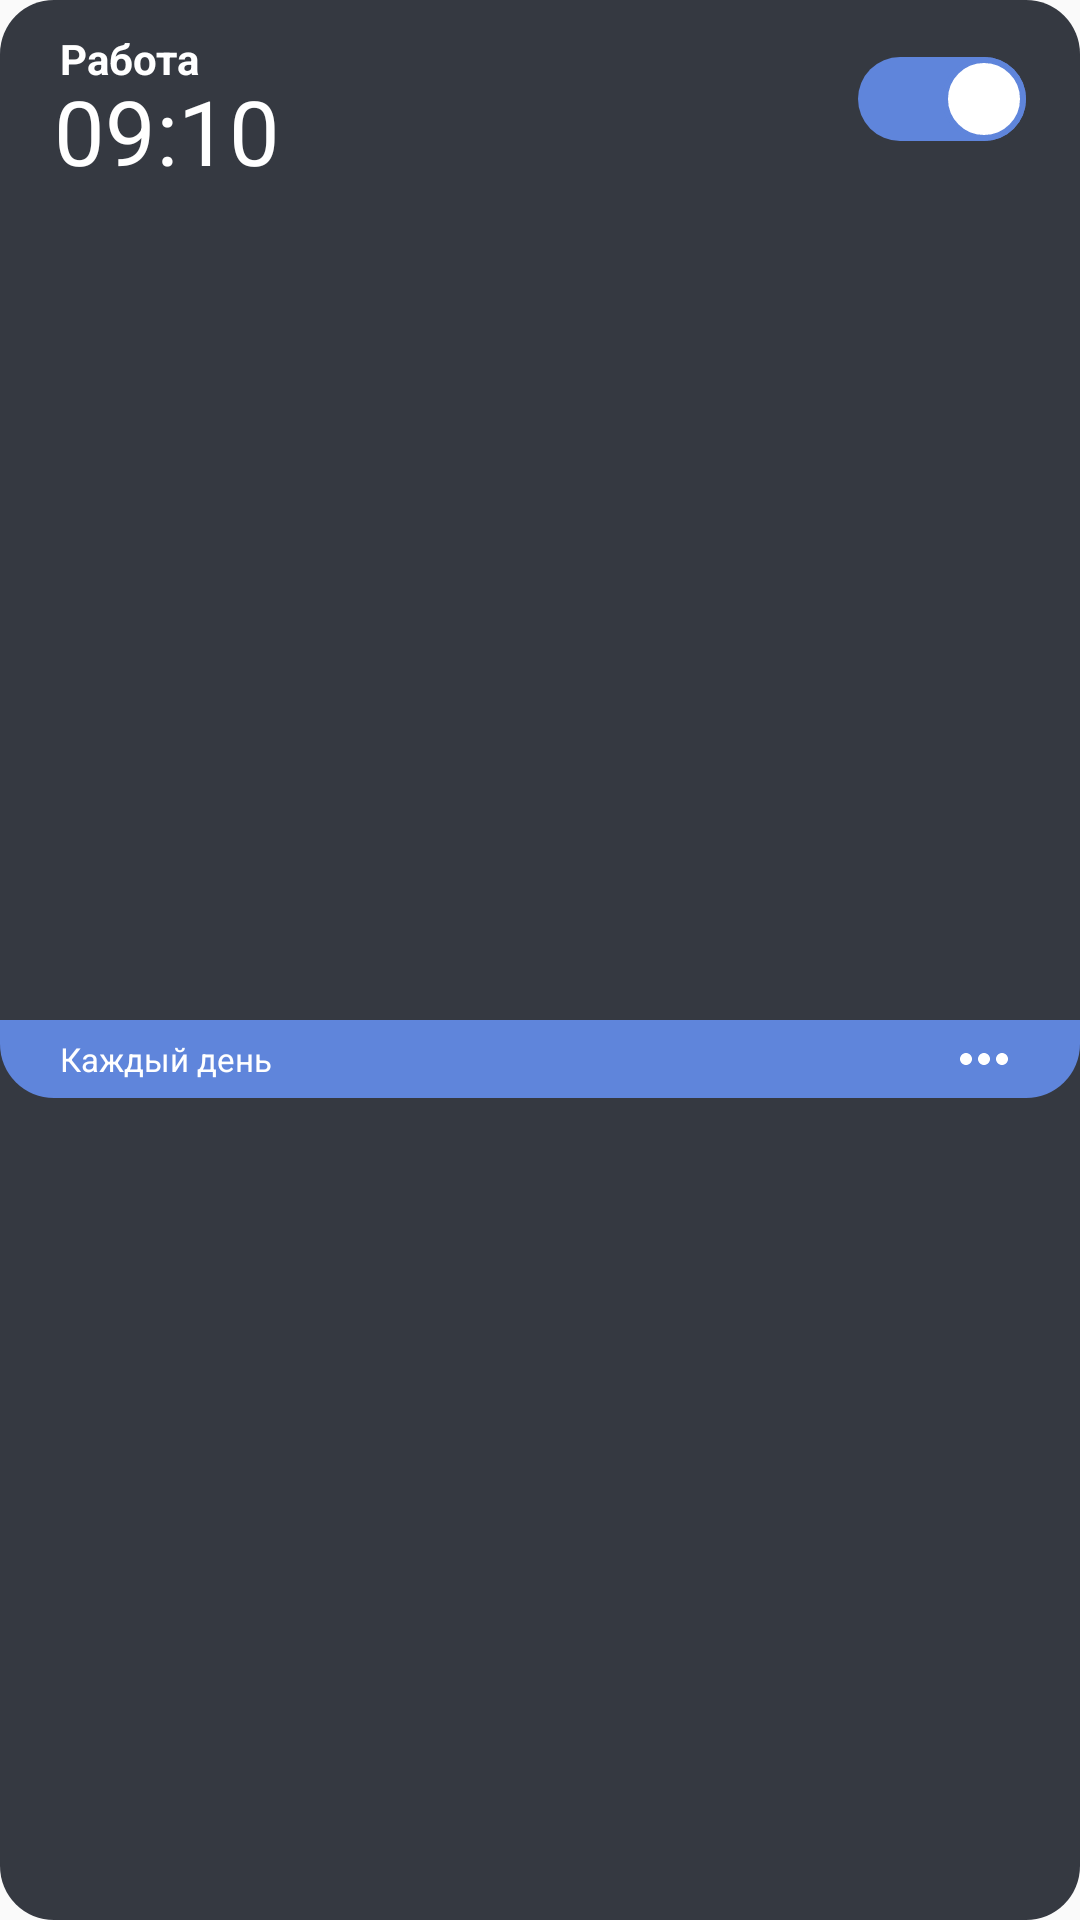

Produce the Android XML layout that renders to this screen, including the resource entries it uses.
<!-- AndroidManifest.xml: application theme Theme.SuppleClock -->
<!-- res/layout/alarm_clock_item.xml -->
<?xml version="1.0" encoding="utf-8"?>
<androidx.constraintlayout.widget.ConstraintLayout xmlns:android="http://schemas.android.com/apk/res/android"
    android:layout_width="match_parent"
    android:layout_height="wrap_content"
    xmlns:app="http://schemas.android.com/apk/res-auto"
    android:background="@drawable/item_radius18">

    <TextView
        android:id="@+id/name_textView"
        android:layout_width="wrap_content"
        android:layout_height="wrap_content"
        app:layout_constraintStart_toStartOf="parent"
        app:layout_constraintTop_toTopOf="parent"
        android:layout_marginStart="20dp"
        android:layout_marginTop="10dp"
        android:text="@string/work"
        android:textColor="@color/white"
        android:textSize="14sp"
        android:textStyle="bold"/>

    <TextView
        android:id="@+id/time_textView"
        android:layout_width="wrap_content"
        android:layout_height="wrap_content"
        app:layout_constraintStart_toStartOf="parent"
        app:layout_constraintTop_toBottomOf="@+id/name_textView"
        android:layout_marginStart="18dp"
        android:layout_marginTop="-6dp"
        android:text="@string/_09_10"
        android:textColor="@color/white"
        android:textSize="30sp"
        android:textStyle="normal"/>

    <androidx.appcompat.widget.SwitchCompat
        android:id="@+id/activated_switch"
        android:layout_width="wrap_content"
        android:layout_height="wrap_content"
        app:layout_constraintEnd_toEndOf="parent"
        app:layout_constraintTop_toTopOf="parent"
        android:layout_marginEnd="18dp"
        android:layout_marginTop="19dp"
        android:checked="true"
        android:gravity="center_vertical"
        app:switchMinWidth="47dp"
        android:textOn=""
        android:textOff=""
        android:thumb="@drawable/custom_switch_thumb"
        app:track="@drawable/custom_switch_track"
        />

    <androidx.constraintlayout.widget.ConstraintLayout
        android:layout_width="match_parent"
        android:layout_height="26dp"
        android:background="@drawable/button_bottom_corners_radius18"
        app:layout_constraintTop_toTopOf="parent"
        app:layout_constraintBottom_toBottomOf="parent"
        app:layout_constraintStart_toStartOf="parent"
        android:layout_marginTop="66dp"
        app:layout_constraintEnd_toEndOf="parent">

        <TextView
            android:id="@+id/repeating_mode_textView"
            android:layout_width="wrap_content"
            android:layout_height="wrap_content"
            app:layout_constraintStart_toStartOf="parent"
            app:layout_constraintTop_toTopOf="parent"
            app:layout_constraintBottom_toBottomOf="parent"
            android:layout_marginStart="20dp"
            android:text="@string/every_day"
            android:textColor="@color/white"
            android:textSize="11sp"/>

        <ImageButton
            android:id="@+id/more_details_button"
            android:layout_width="wrap_content"
            android:layout_height="wrap_content"
            app:layout_constraintEnd_toEndOf="parent"
            app:layout_constraintTop_toTopOf="parent"
            app:layout_constraintBottom_toBottomOf="parent"
            android:layout_marginEnd="20dp"
            android:background="@null"
            android:src="@drawable/ic_more_info"/>

    </androidx.constraintlayout.widget.ConstraintLayout>


</androidx.constraintlayout.widget.ConstraintLayout>
<!-- resources referenced by this layout -->
<resources>
  <color name="white">#FFFFFFFF</color>
  <!-- drawable button_bottom_corners_radius18 (drawable) -->
  <?xml version="1.0" encoding="utf-8"?>
  <shape xmlns:android="http://schemas.android.com/apk/res/android"
      android:shape="rectangle">
      <solid android:color="@color/navigation_main"/>
      <corners
          android:bottomRightRadius="18dp" android:bottomLeftRadius="18dp"
          android:topLeftRadius="0dp" android:topRightRadius="0dp"/>
  </shape>
  <!-- drawable custom_switch_track (drawable) -->
  <?xml version="1.0" encoding="utf-8"?>
  <selector xmlns:android="http://schemas.android.com/apk/res/android">
  
      <item android:state_checked="true">
          <shape android:shape="rectangle">
              <size android:width="47dp" android:height="28dp"/>
              <solid android:width="1dp" android:color="@color/navigation_main"/>
              <corners android:radius="24dp"/>
          </shape>
      </item>
  
      <item android:state_checked="false">
          <shape android:shape="rectangle">
              <size android:width="47dp" android:height="28dp"/>
              <solid android:width="1dp" android:color="@color/background"/>
              <corners android:radius="24dp"/>
          </shape>
      </item>
  
  </selector>
  <!-- drawable ic_more_info (drawable) -->
  <vector xmlns:android="http://schemas.android.com/apk/res/android"
      android:width="24dp"
      android:height="24dp"
      android:viewportWidth="24"
      android:viewportHeight="24">
    <group>
      <clip-path
          android:pathData="M0,0h24v24h-24z"/>
      <group>
        <clip-path
            android:pathData="M24,0H0V24H24V0Z"/>
        <path
            android:pathData="M6,10C4.9,10 4,10.9 4,12C4,13.1 4.9,14 6,14C7.1,14 8,13.1 8,12C8,10.9 7.1,10 6,10ZM18,10C16.9,10 16,10.9 16,12C16,13.1 16.9,14 18,14C19.1,14 20,13.1 20,12C20,10.9 19.1,10 18,10ZM12,10C10.9,10 10,10.9 10,12C10,13.1 10.9,14 12,14C13.1,14 14,13.1 14,12C14,10.9 13.1,10 12,10Z"
            android:fillColor="#ffffff"/>
      </group>
    </group>
  </vector>
  <!-- drawable item_radius18 (drawable) -->
  <?xml version="1.0" encoding="utf-8"?>
  <shape xmlns:android="http://schemas.android.com/apk/res/android"
      android:shape="rectangle">
      <solid android:color="@color/item_main"/>
      <corners android:radius="18dp"/>
  </shape>
  <string name="_09_10">09:10</string>
  <string name="every_day">Каждый день</string>
  <string name="work">Работа</string>
  <style name="Theme.SuppleClock" parent="Theme.AppCompat.DayNight">
          
          <item name="colorPrimary">@color/background</item>
          <item name="colorPrimaryVariant">@color/purple_700</item>
          <item name="colorOnPrimary">@color/white</item>
          
          <item name="colorSecondary">@color/teal_200</item>
          <item name="colorSecondaryVariant">@color/teal_700</item>
          <item name="colorOnSecondary">@color/black</item>
          
          <item name="android:statusBarColor">@color/background</item>
          
      </style>
  <color name="navigation_main">#5F85DB</color>
  <color name="item_main">#353941</color>
  <color name="background">#26282B</color>
  <color name="purple_700">#FF3700B3</color>
  <color name="teal_200">#FF03DAC5</color>
  <color name="teal_700">#FF018786</color>
  <color name="black">#FF000000</color>
</resources>
